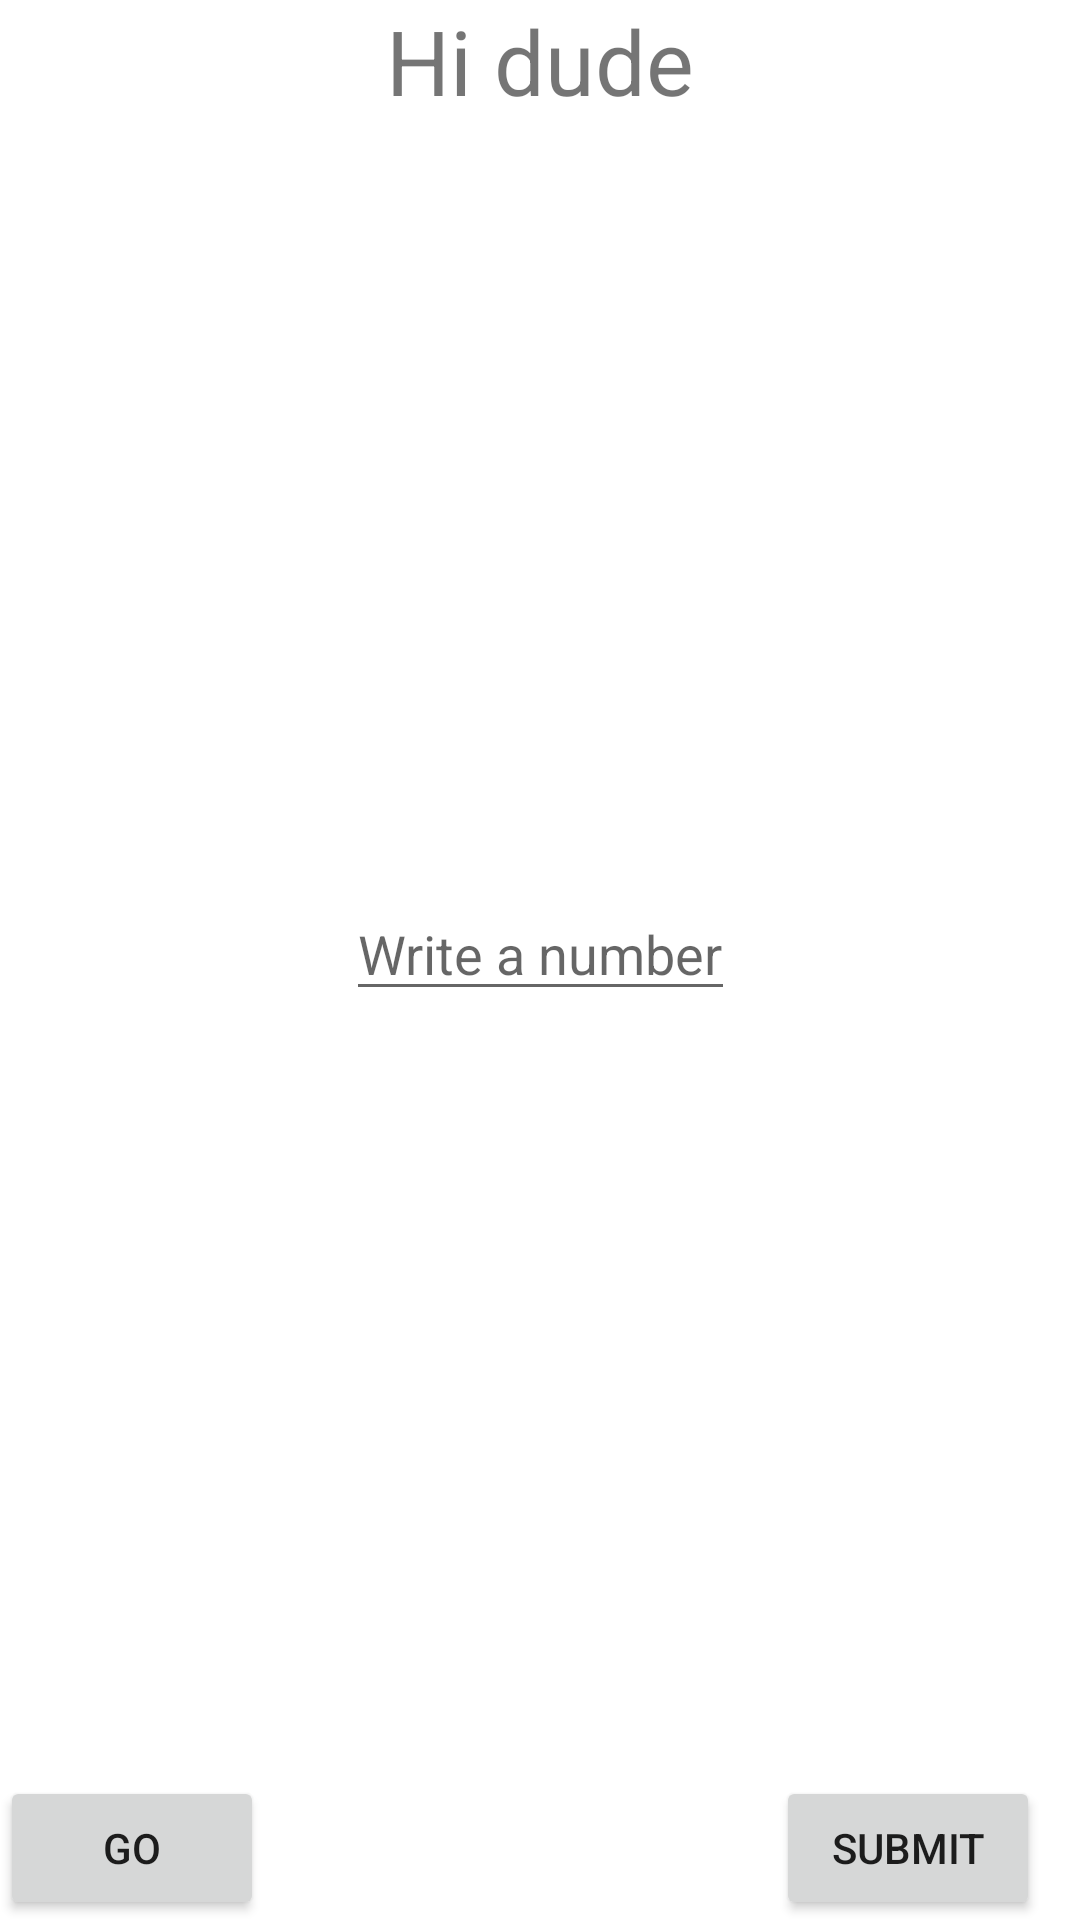

Produce the Android XML layout that renders to this screen, including the resource entries it uses.
<!-- AndroidManifest.xml: application theme Theme.Coroutineapk -->
<!-- res/layout/activity_main.xml -->
<?xml version="1.0" encoding="utf-8"?>
<androidx.constraintlayout.widget.ConstraintLayout xmlns:android="http://schemas.android.com/apk/res/android"
    xmlns:app="http://schemas.android.com/apk/res-auto"
    xmlns:tools="http://schemas.android.com/tools"
    android:id="@android:id/home"
    android:name="androidx.navigation.fragment.NavHostFragment"
    android:layout_width="match_parent"
    android:layout_height="match_parent"
    android:layout_margin="17dp"
    app:defaultNavHost="true"
    app:layout_constraintEnd_toEndOf="parent"
    app:layout_constraintTop_toTopOf="parent"
    app:navGraph="@navigation/navigation"
    tools:context=".gameList.ui.MainActivity">

    <TextView
        android:id="@+id/textView"
        android:layout_width="wrap_content"
        android:layout_height="wrap_content"
        android:text="Hi dude"
        android:textSize="30dp"
        app:layout_constraintEnd_toEndOf="parent"
        app:layout_constraintStart_toStartOf="parent"
        app:layout_constraintTop_toBottomOf="parent"
        app:layout_constraintTop_toTopOf="parent" />

    <EditText
        android:id="@+id/editText"
        android:layout_width="wrap_content"
        android:layout_height="wrap_content"
        android:hint="Write a number"
        android:inputType="number"
        app:layout_constraintBottom_toTopOf="@+id/Button"
        app:layout_constraintEnd_toEndOf="parent"
        app:layout_constraintStart_toStartOf="parent"
        app:layout_constraintTop_toBottomOf="@+id/textView" />

    <Button
        android:id="@+id/Button"
        android:layout_width="wrap_content"
        android:layout_height="wrap_content"
        android:text="Submit"
        app:layout_constraintBottom_toBottomOf="parent"
        app:layout_constraintEnd_toEndOf="parent"
        app:layout_constraintStart_toEndOf="@id/editText" />

    <Button
        android:id="@+id/navigation_but"
        android:layout_width="wrap_content"
        android:layout_height="wrap_content"
        android:text="Go"
        app:layout_constraintBottom_toBottomOf="@id/Button"
        app:layout_constraintStart_toStartOf="parent" />


</androidx.constraintlayout.widget.ConstraintLayout>
<!-- resources referenced by this layout -->
<resources>
  <style name="Theme.Coroutineapk" parent="Theme.MaterialComponents.DayNight.DarkActionBar">
          
          <item name="colorPrimary">@color/purple_500</item>
          <item name="colorPrimaryVariant">@color/purple_700</item>
          <item name="colorOnPrimary">@color/white</item>
          
          <item name="colorSecondary">@color/teal_200</item>
          <item name="colorSecondaryVariant">@color/teal_700</item>
          <item name="colorOnSecondary">@color/black</item>
          
          <item name="android:statusBarColor" tools:targetApi="l">?attr/colorPrimaryVariant</item>
          
      </style>
  <!-- not gathered from this repository: default colours our renderer supplied (Android Studio template values) -->
  <color name="purple_500">#FF6200EE</color>
  <color name="purple_700">#FF3700B3</color>
  <color name="teal_200">#FF03DAC5</color>
  <color name="teal_700">#FF018786</color>
  <color name="black">#FF000000</color>
  <color name="white">#FFFFFFFF</color>
</resources>
